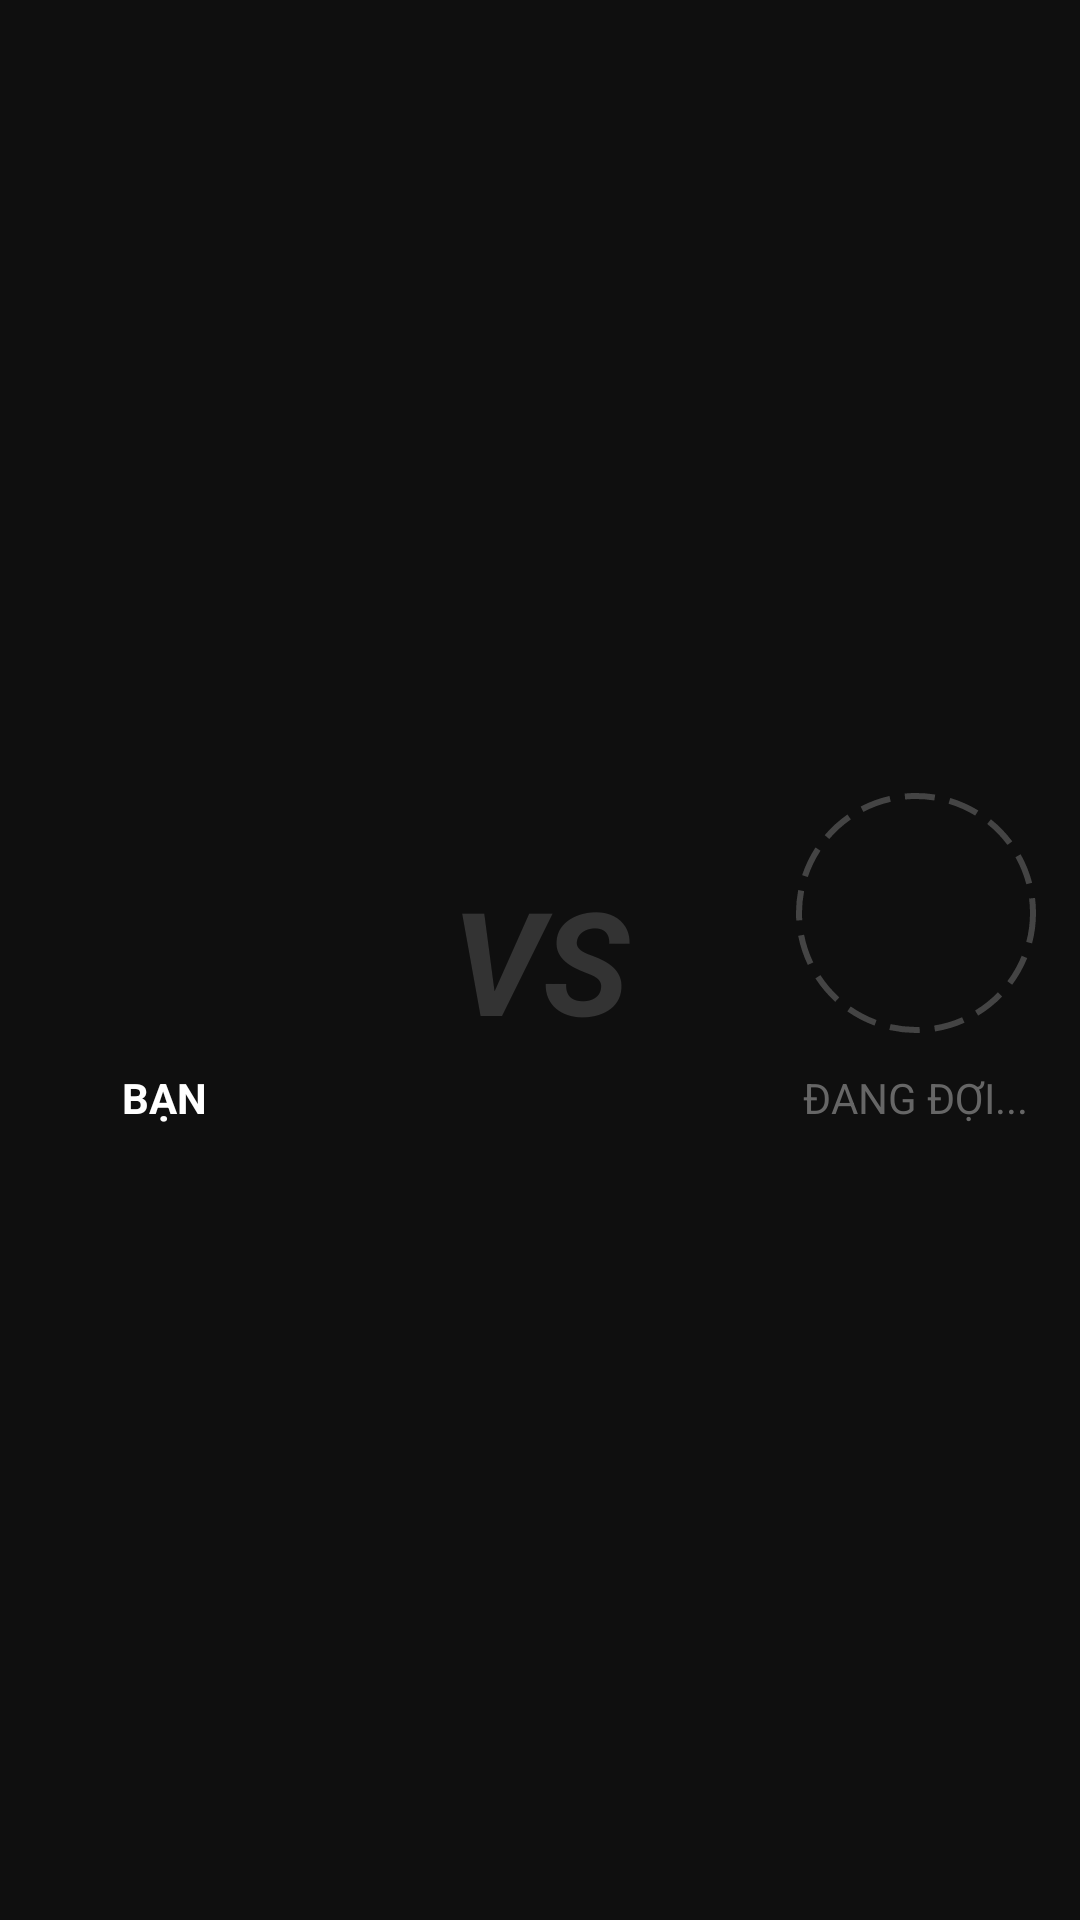

Here is an Android app screen rendered from its layout file. Give the layout XML and the strings, colors and styles it references.
<!-- AndroidManifest.xml: application theme Theme.ChessOnline -->
<!-- res/layout/activity_lobby.xml -->
<?xml version="1.0" encoding="utf-8"?>
<RelativeLayout xmlns:android="http://schemas.android.com/apk/res/android"
    android:layout_width="match_parent"
    android:layout_height="match_parent"
    android:background="#0F0F0F">

    <LinearLayout
        android:layout_width="match_parent"
        android:layout_height="wrap_content"
        android:layout_centerInParent="true"
        android:gravity="center"
        android:orientation="horizontal">

        <LinearLayout
            android:layout_width="120dp"
            android:layout_height="wrap_content"
            android:gravity="center"
            android:orientation="vertical">
            <View
                android:id="@+id/viewMyColor"
                android:layout_width="80dp"
                android:layout_height="80dp"
                android:background="@drawable/circle_white"/>
            <TextView
                android:id="@+id/txtMyName"
                android:layout_width="wrap_content"
                android:layout_height="wrap_content"
                android:text="BẠN"
                android:textColor="#FFFFFF"
                android:textStyle="bold"
                android:layout_marginTop="12dp"/>
        </LinearLayout>

        <TextView
            android:layout_width="wrap_content"
            android:layout_height="wrap_content"
            android:text=" VS "
            android:textColor="#333333"
            android:textSize="48sp"
            android:textStyle="italic|bold"
            android:layout_marginHorizontal="24dp"/>

        <LinearLayout
            android:layout_width="120dp"
            android:layout_height="wrap_content"
            android:gravity="center"
            android:orientation="vertical">
            <View
                android:id="@+id/viewOppColor"
                android:layout_width="80dp"
                android:layout_height="80dp"
                android:background="@drawable/circle_dashed"/>
            <TextView
                android:id="@+id/txtOppName"
                android:layout_width="wrap_content"
                android:layout_height="wrap_content"
                android:text="ĐANG ĐỢI..."
                android:textColor="#666666"
                android:layout_marginTop="12dp"/>
        </LinearLayout>
    </LinearLayout>
</RelativeLayout>
<!-- resources referenced by this layout -->
<resources>
  <!-- drawable circle_dashed (drawable) -->
  <shape xmlns:android="http://schemas.android.com/apk/res/android" android:shape="oval">
      <stroke android:width="2dp" android:color="#444444" android:dashWidth="10dp" android:dashGap="5dp" />
      <size android:width="80dp" android:height="80dp" />
  </shape>
  <style name="Theme.ChessOnline" parent="Theme.MaterialComponents.DayNight.DarkActionBar">
          
          <item name="colorPrimary">@color/purple_500</item>
          <item name="colorPrimaryVariant">@color/purple_700</item>
          <item name="colorOnPrimary">@color/white</item>
          
          <item name="colorSecondary">@color/teal_200</item>
          <item name="colorSecondaryVariant">@color/teal_700</item>
          <item name="colorOnSecondary">@color/black</item>
          
          <item name="android:statusBarColor">?attr/colorPrimaryVariant</item>
          
      </style>
  <!-- not gathered from this repository: default colours our renderer supplied (Android Studio template values) -->
  <color name="purple_500">#FF6200EE</color>
  <color name="purple_700">#FF3700B3</color>
  <color name="teal_200">#FF03DAC5</color>
  <color name="teal_700">#FF018786</color>
  <color name="black">#FF000000</color>
  <color name="white">#FFFFFFFF</color>
</resources>
